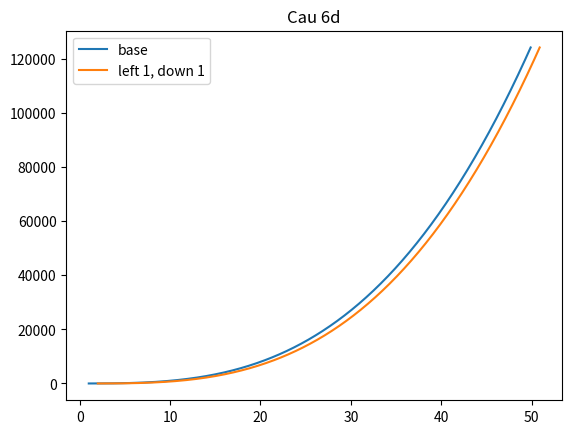

Generate this figure with matplotlib:
import matplotlib.pyplot as plt
import numpy as np

def f6_d(x):
    return x ** 3

x = np.arange(1, 50, 0.1)
y = np.array(list(map(f6_d, x)))

plt.plot(x, y, label = 'base')
plt.plot(x + 1, y - 1, label = 'left 1, down 1')

plt.title('Cau 6d')
plt.legend()
plt.show()